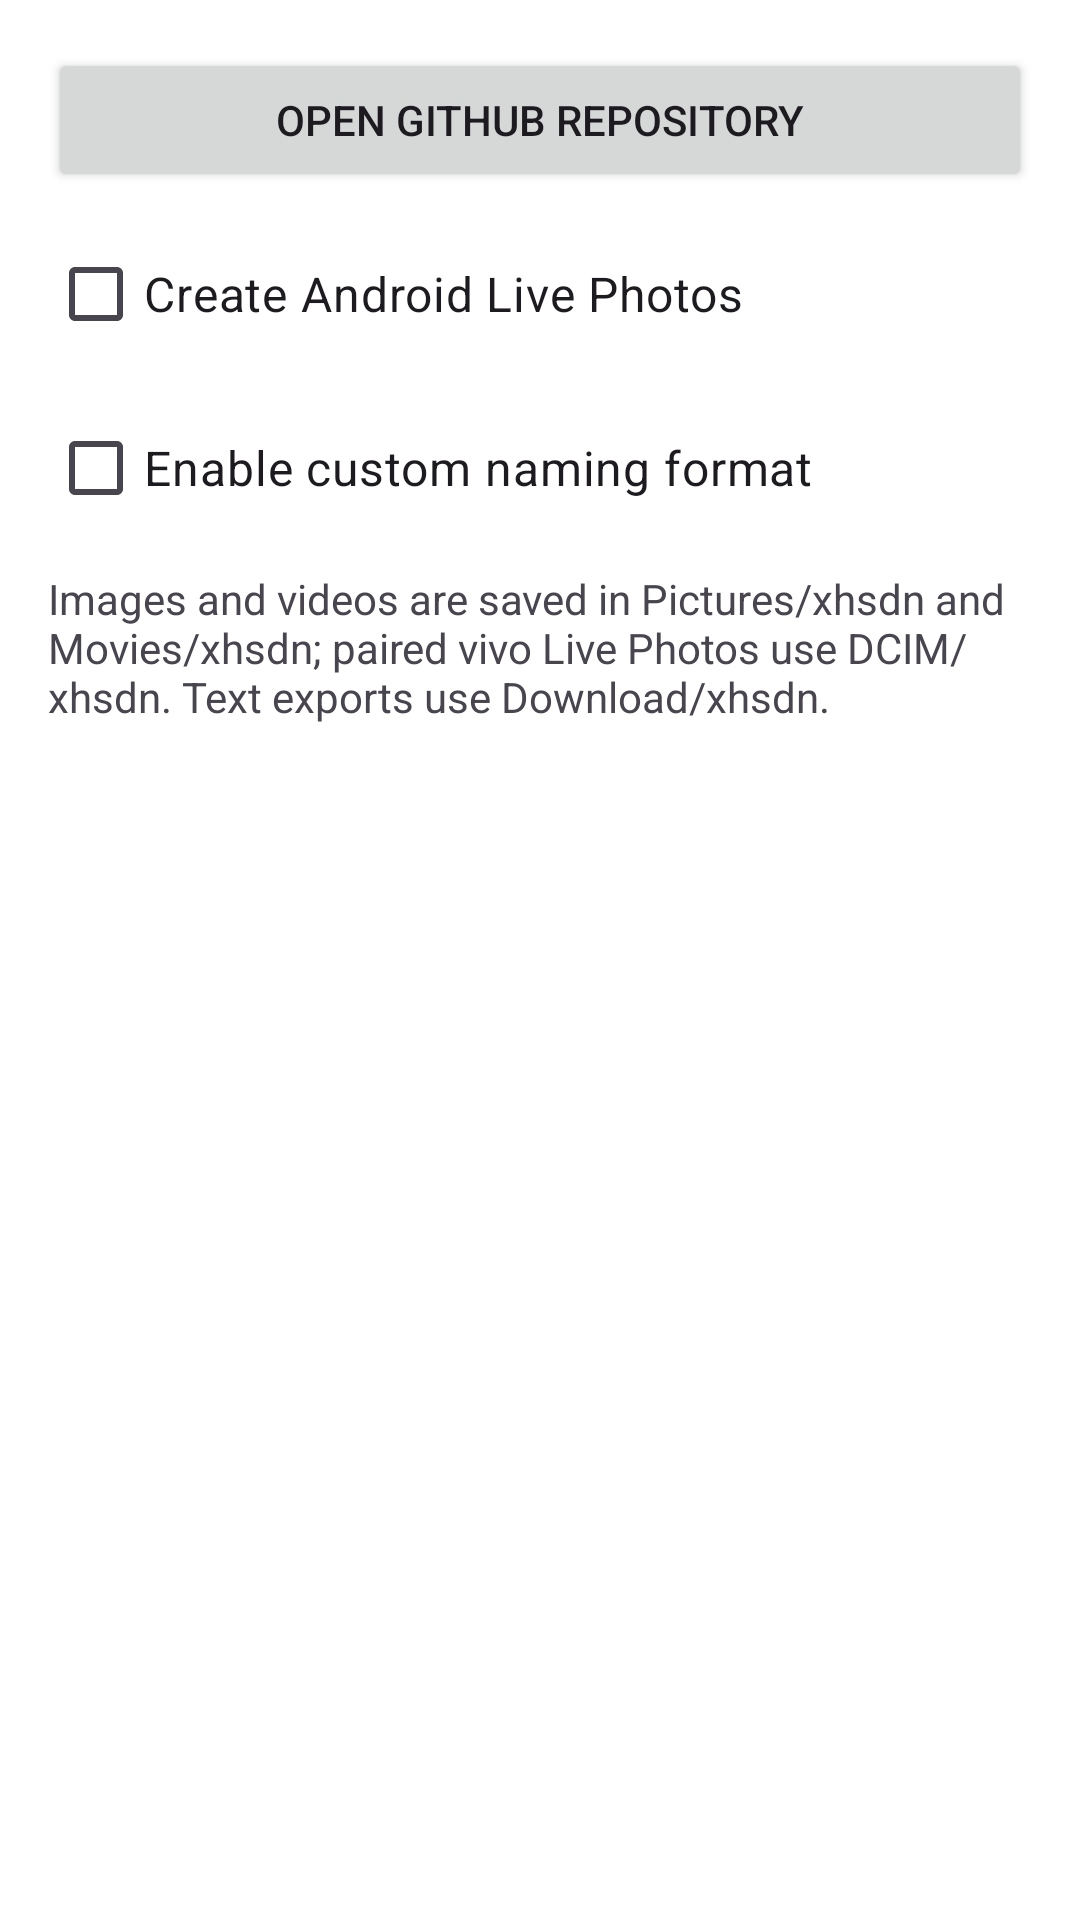

Here is an Android app screen rendered from its layout file. Give the layout XML and the strings, colors and styles it references.
<!-- AndroidManifest.xml: activity theme Theme.MiuixApp -->
<!-- res/layout/activity_settings.xml -->
<?xml version="1.0" encoding="utf-8"?>
<androidx.core.widget.NestedScrollView xmlns:android="http://schemas.android.com/apk/res/android"
    android:layout_width="match_parent"
    android:layout_height="match_parent"
    android:background="#ffffff"
    android:fillViewport="true">

    <LinearLayout
        android:layout_width="match_parent"
        android:layout_height="wrap_content"
        android:orientation="vertical"
        android:paddingStart="16dp"
        android:paddingEnd="16dp"
        android:paddingTop="16dp"
        android:paddingBottom="24dp">

        <Button
            android:id="@+id/githubButton"
            android:layout_width="match_parent"
            android:layout_height="wrap_content"
            android:text="@string/open_github_repository"
            android:layout_marginBottom="10dp" />

        <CheckBox
            android:id="@+id/livePhotoCheckBox"
            android:layout_width="wrap_content"
            android:layout_height="wrap_content"
            android:text="@string/create_live_photos"
            android:textSize="16sp"
            android:layout_marginBottom="10dp" />

        <CheckBox
            android:id="@+id/customNamingCheckBox"
            android:layout_width="wrap_content"
            android:layout_height="wrap_content"
            android:text="@string/enable_custom_naming"
            android:textSize="16sp" />

        <LinearLayout
            android:id="@+id/customNamingContainer"
            android:layout_width="match_parent"
            android:layout_height="wrap_content"
            android:orientation="vertical"
            android:padding="12dp"
            android:background="#0D000000"
            android:layout_marginTop="10dp"
            android:visibility="gone">

            <TextView
                android:layout_width="match_parent"
                android:layout_height="wrap_content"
                android:text="@string/custom_format_label"
                android:textStyle="bold"
                android:textSize="15sp" />

            <EditText
                android:id="@+id/customFormatEditText"
                android:layout_width="match_parent"
                android:layout_height="wrap_content"
                android:layout_marginTop="8dp"
                android:hint="@string/custom_format_hint"
                android:minLines="1"
                android:gravity="top|start"
                android:inputType="textVisiblePassword|textMultiLine"
                android:textSize="15sp" />

            <Button
                android:id="@+id/resetFormatButton"
                android:layout_width="wrap_content"
                android:layout_height="wrap_content"
                android:text="@string/reset_format" />

            <TextView
                android:layout_width="match_parent"
                android:layout_height="wrap_content"
                android:layout_marginTop="8dp"
                android:text="@string/custom_format_description"
                android:textColor="#7A7A7A"
                android:textSize="13sp" />

            <TextView
                android:layout_width="match_parent"
                android:layout_height="wrap_content"
                android:layout_marginTop="16dp"
                android:text="@string/available_tokens_label"
                android:textStyle="bold"
                android:textSize="15sp" />

            <androidx.recyclerview.widget.RecyclerView
                android:id="@+id/availableTokensRecyclerView"
                android:layout_width="match_parent"
                android:layout_height="wrap_content"
                android:layout_marginTop="8dp"
                android:minHeight="80dp"
                android:clipToPadding="false" />

            <TextView
                android:layout_width="match_parent"
                android:layout_height="wrap_content"
                android:layout_marginTop="8dp"
                android:text="@string/custom_format_drag_hint"
                android:textColor="#7A7A7A"
                android:textSize="13sp" />

        </LinearLayout>

        <TextView
            android:layout_width="match_parent"
            android:layout_height="wrap_content"
            android:text="@string/default_save_path_info"
            android:textSize="14sp"
            android:layout_marginTop="10dp" />

    </LinearLayout>
</androidx.core.widget.NestedScrollView>
<!-- resources referenced by this layout -->
<resources>
  <string name="available_tokens_label">Available fields</string>
  <string name="create_live_photos">Create Android Live Photos</string>
  <string name="custom_format_description">Combine any characters with fields wrapped in braces; an index is appended automatically to keep files unique.</string>
  <string name="custom_format_drag_hint">Long press a field to drag it above, tap to insert at the cursor.</string>
  <string name="custom_format_hint">Example: {title}_{publishTime}_{downloadTimestamp}</string>
  <string name="custom_format_label">Current naming template</string>
  <string name="default_save_path_info">Images and videos are saved in Pictures/xhsdn and Movies/xhsdn; paired vivo Live Photos use DCIM/xhsdn. Text exports use Download/xhsdn.</string>
  <string name="enable_custom_naming">Enable custom naming format</string>
  <string name="open_github_repository">Open GitHub Repository</string>
  <string name="reset_format">Reset to default</string>
  <style name="Theme.MiuixApp" parent="Theme.Material3.DayNight.NoActionBar">
          <item name="android:statusBarColor">@android:color/transparent</item>
          <item name="android:navigationBarColor">@android:color/transparent</item>
          <item name="android:windowLightStatusBar">true</item>
      </style>
</resources>
